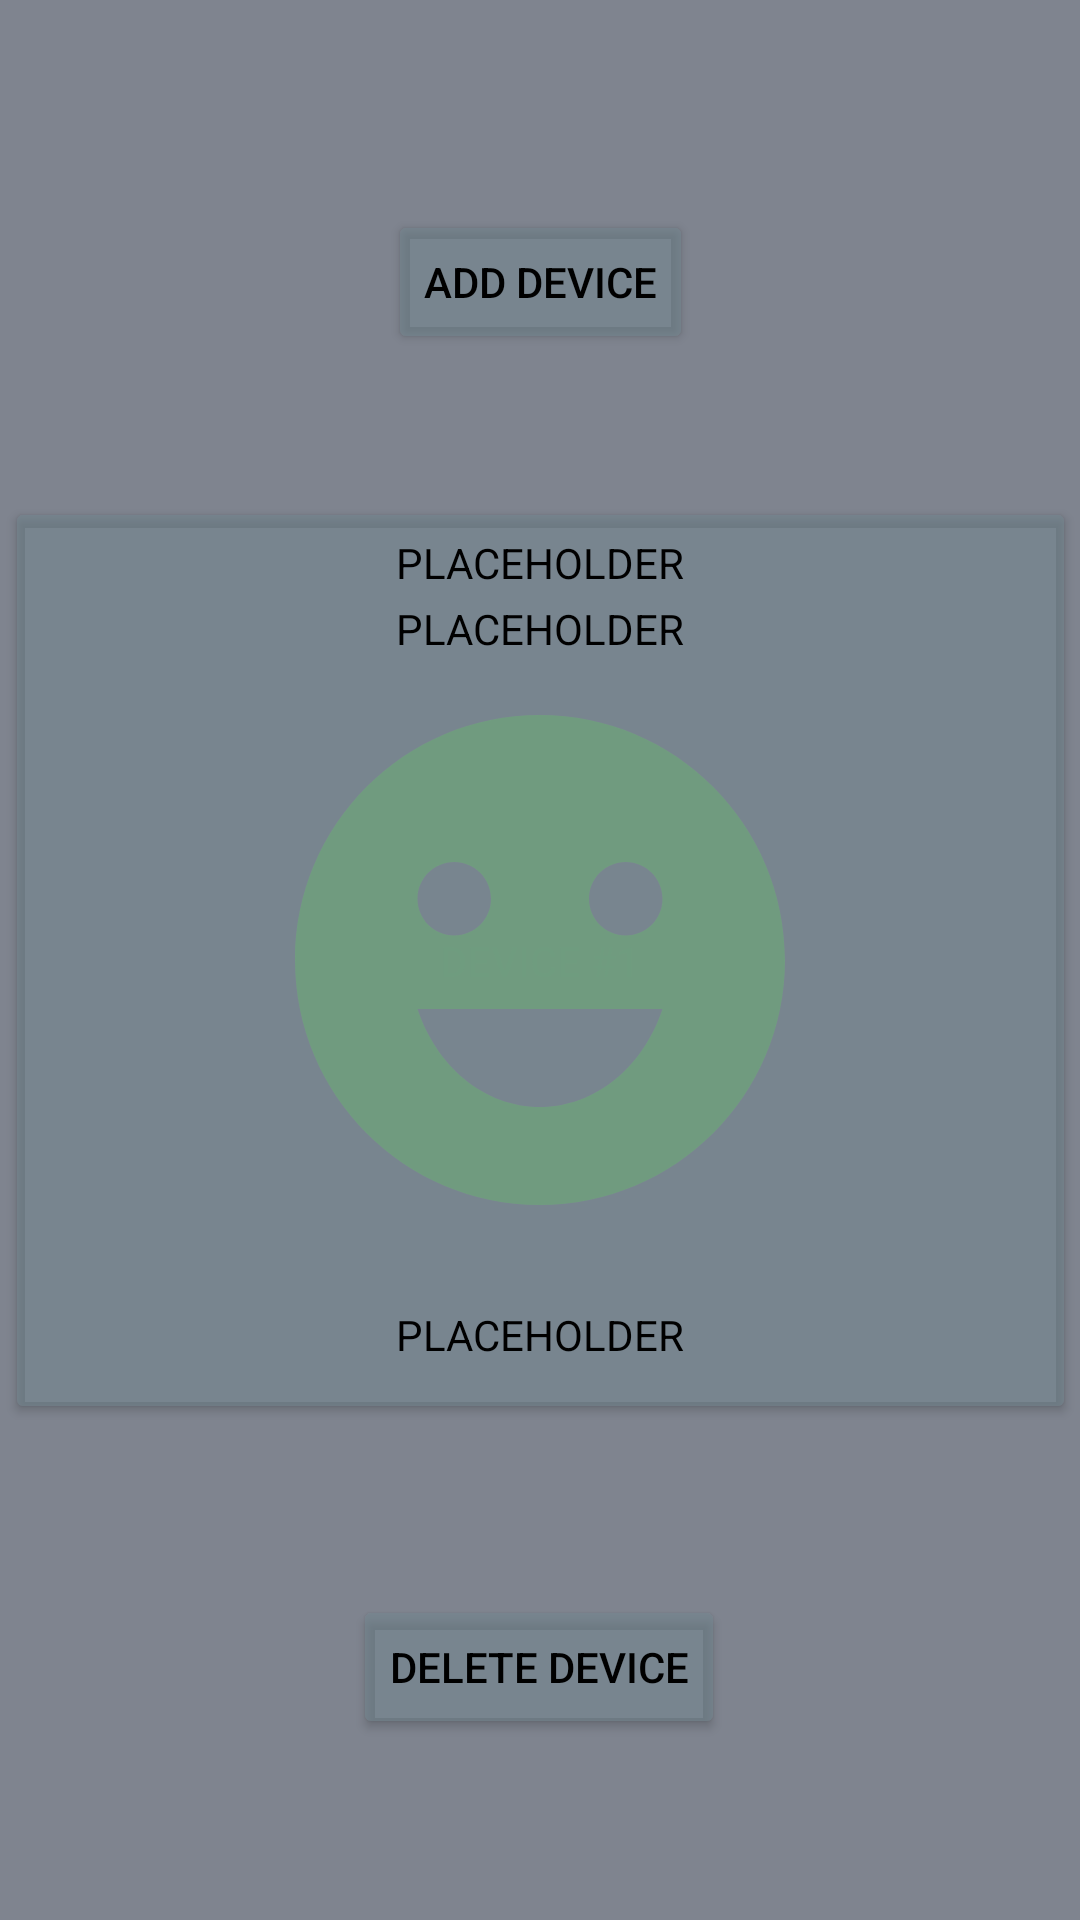

Android layout source for this screen:
<!-- AndroidManifest.xml: application theme Theme.NEMoCoDe_App -->
<!-- res/layout/fragment_one_device.xml -->
<?xml version="1.0" encoding="utf-8"?>
<androidx.constraintlayout.widget.ConstraintLayout xmlns:android="http://schemas.android.com/apk/res/android"
    xmlns:app="http://schemas.android.com/apk/res-auto"
    xmlns:tools="http://schemas.android.com/tools"
    android:layout_width="match_parent"
    android:layout_height="match_parent"
    android:background="@color/app_background"
    tools:context=".OneDeviceFragment">


    <Button
        android:id="@+id/delete_device"
        android:layout_width="wrap_content"
        android:layout_height="wrap_content"
        android:backgroundTint="@color/button_color"
        android:text="@string/delete_device"
        android:textColor="@color/text_color"
        app:layout_constraintBottom_toBottomOf="parent"
        app:layout_constraintEnd_toEndOf="parent"
        app:layout_constraintHorizontal_bias="0.498"
        app:layout_constraintStart_toStartOf="parent"
        app:layout_constraintTop_toTopOf="parent"
        app:layout_constraintVertical_bias="0.898" />

    <Button
        android:id="@+id/add_device"
        android:layout_width="wrap_content"
        android:layout_height="wrap_content"
        android:backgroundTint="@color/button_color"
        android:text="@string/add_device"
        android:textColor="@color/text_color"
        app:layout_constraintBottom_toBottomOf="parent"
        app:layout_constraintEnd_toEndOf="parent"
        app:layout_constraintStart_toStartOf="parent"
        app:layout_constraintTop_toTopOf="parent"
        app:layout_constraintVertical_bias="0.118" />

    <Button
        android:id="@+id/device_button_1"
        android:layout_width="357sp"
        android:layout_height="309sp"
        android:backgroundTint="@color/button_color"
        android:text="@string/no_text"
        android:textColor="@color/button_color"
        app:layout_constraintBottom_toBottomOf="parent"
        app:layout_constraintEnd_toEndOf="parent"
        app:layout_constraintStart_toStartOf="parent"
        app:layout_constraintTop_toTopOf="parent"
        app:strokeColor="@color/purple_500" />

    <TextView
        android:id="@+id/username_text_1"
        android:layout_width="wrap_content"
        android:layout_height="wrap_content"
        android:layout_marginBottom="24dp"
        android:elevation="8dp"
        android:text="@string/placeholder"
        android:textAllCaps="true"
        android:textColor="@color/text_color"
        app:layout_constraintBottom_toTopOf="@+id/severity_icon_1"
        app:layout_constraintEnd_toEndOf="parent"
        app:layout_constraintHorizontal_bias="0.501"
        app:layout_constraintStart_toStartOf="parent"
        app:layout_constraintTop_toTopOf="parent"
        app:layout_constraintVertical_bias="0.995" />

    <TextView
        android:id="@+id/deviceid_text_1"
        android:layout_width="wrap_content"
        android:layout_height="wrap_content"
        android:elevation="8dp"
        android:text="@string/placeholder"
        android:textAllCaps="true"
        android:textColor="@color/text_color"
        app:layout_constraintBottom_toBottomOf="@+id/device_button_1"
        app:layout_constraintEnd_toEndOf="@+id/username_text_1"
        app:layout_constraintHorizontal_bias="0.0"
        app:layout_constraintStart_toStartOf="@+id/username_text_1"
        app:layout_constraintTop_toTopOf="@+id/severity_text_1"
        app:layout_constraintVertical_bias="0.921" />

    <ImageView
        android:id="@+id/severity_icon_1"
        android:layout_width="224dp"
        android:layout_height="196dp"
        android:elevation="8dp"
        android:src="@drawable/ic_healthy_severity"
        app:layout_constraintBottom_toBottomOf="parent"
        app:layout_constraintEnd_toEndOf="parent"
        app:layout_constraintStart_toStartOf="parent"
        app:layout_constraintTop_toTopOf="parent"
        app:tint="@color/healthy_icon_color" />

    <TextView
        android:id="@+id/severity_text_1"
        android:layout_width="wrap_content"
        android:layout_height="wrap_content"
        android:elevation="8dp"
        android:text="@string/placeholder"
        android:textAllCaps="true"
        android:textColor="@color/text_color"
        app:layout_constraintBottom_toTopOf="@+id/severity_icon_1"
        app:layout_constraintEnd_toEndOf="@+id/username_text_1"
        app:layout_constraintStart_toStartOf="@+id/username_text_1"
        app:layout_constraintTop_toBottomOf="@+id/username_text_1" />

</androidx.constraintlayout.widget.ConstraintLayout>
<!-- resources referenced by this layout -->
<resources>
  <color name="app_background">#7F848F</color>
  <color name="button_color">#8D73878F</color>
  <color name="healthy_icon_color">#6BAA75</color>
  <color name="purple_500">#FF6200EE</color>
  <color name="text_color">#000000</color>
  <!-- drawable ic_healthy_severity (drawable-anydpi) -->
  <vector xmlns:android="http://schemas.android.com/apk/res/android"
      android:id="@+id/healthy_icon"
      android:width="24dp"
      android:height="24dp"
      android:viewportWidth="24"
      android:viewportHeight="24"
      android:tint="#333333"
      android:alpha="0.6">
    <path
        android:fillColor="@android:color/white"
        android:pathData="M11.99,2C6.47,2 2,6.48 2,12c0,5.52 4.47,10 9.99,10C17.52,22 22,17.52 22,12C22,6.48 17.52,2 11.99,2zM8.5,8C9.33,8 10,8.67 10,9.5S9.33,11 8.5,11S7,10.33 7,9.5S7.67,8 8.5,8zM12,18c-2.28,0 -4.22,-1.66 -5,-4h10C16.22,16.34 14.28,18 12,18zM15.5,11c-0.83,0 -1.5,-0.67 -1.5,-1.5S14.67,8 15.5,8S17,8.67 17,9.5S16.33,11 15.5,11z"/>
  </vector>
  <string name="add_device">Add Device</string>
  <string name="delete_device">Delete Device</string>
  <string name="no_text">Device #1</string>
  <string name="placeholder">placeholder</string>
  <style name="Theme.NEMoCoDe_App" parent="Theme.MaterialComponents.DayNight.DarkActionBar">
          
          <item name="colorPrimary">@color/purple_500</item>
          <item name="colorPrimaryVariant">@color/purple_700</item>
          <item name="colorOnPrimary">@color/white</item>
          
          <item name="colorSecondary">@color/teal_200</item>
          <item name="colorSecondaryVariant">@color/teal_700</item>
          <item name="colorOnSecondary">@color/black</item>
          
          <item name="android:statusBarColor" tools:targetApi="l">@color/space</item>
          <item name="android:navigationBarColor" tools:targetApi="l">@color/space</item>
          
      </style>
  <color name="purple_700">#FF3700B3</color>
  <color name="white">#FFFFFF</color>
  <color name="teal_200">#FF03DAC5</color>
  <color name="teal_700">#FF018786</color>
  <color name="black">#FF000000</color>
  <color name="space">#303633</color>
</resources>
